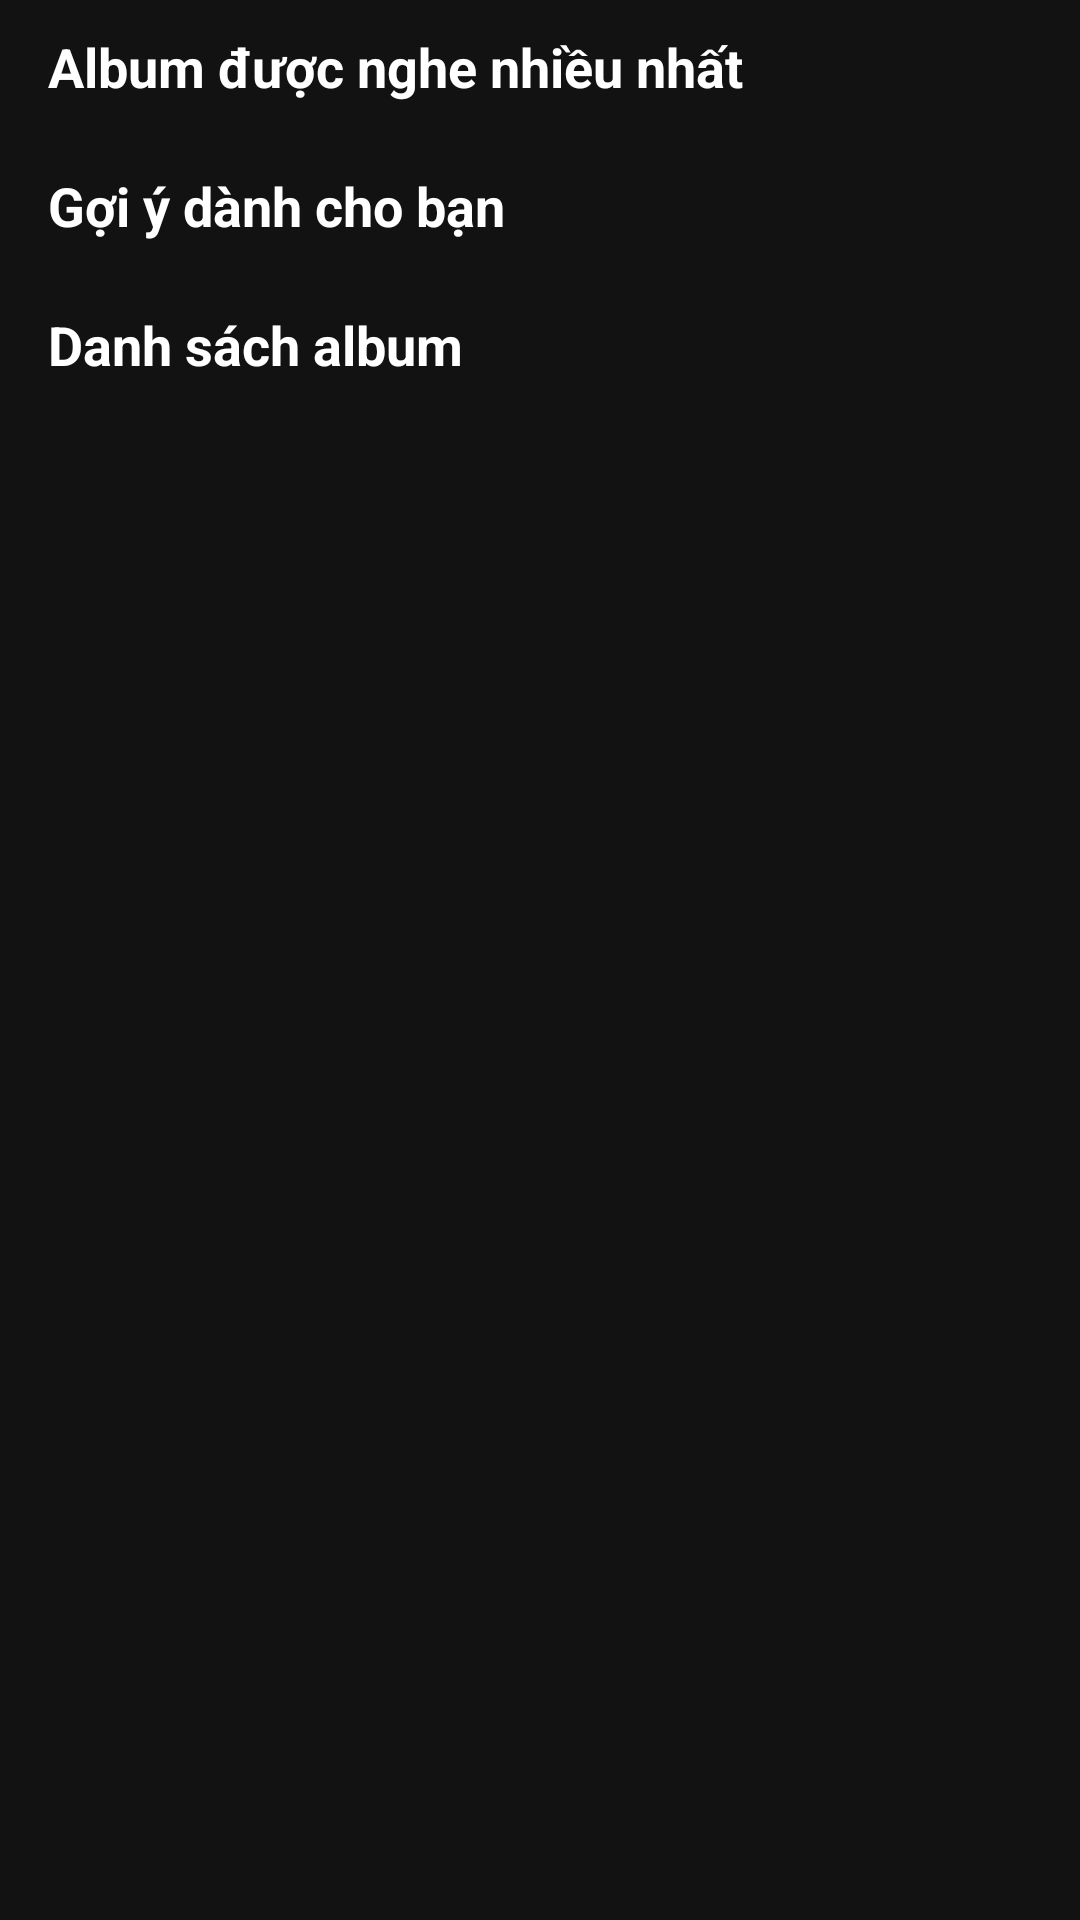

Android layout source for this screen:
<!-- AndroidManifest.xml: application theme Theme.WeTunes -->
<!-- res/layout/fragment_album.xml -->
<?xml version="1.0" encoding="utf-8"?>
<RelativeLayout xmlns:android="http://schemas.android.com/apk/res/android"
    xmlns:tools="http://schemas.android.com/tools"
    android:layout_width="match_parent"
    android:layout_height="match_parent"
    android:background="@color/bg"
    tools:context=".AlbumFragment">

    <androidx.core.widget.NestedScrollView
        android:layout_width="match_parent"
        android:layout_height="match_parent"
        android:clipToPadding="false"
        android:paddingTop="10dp"
        android:paddingBottom="96dp">

        <LinearLayout
            android:layout_width="match_parent"
            android:layout_height="wrap_content"
            android:orientation="vertical"
            android:paddingStart="10dp"
            android:paddingEnd="10dp">

            <TextView
                android:layout_width="match_parent"
                android:layout_height="wrap_content"
                android:paddingStart="6dp"
                android:paddingBottom="8dp"
                android:text="Album được nghe nhiều nhất"
                android:textColor="@color/text_primary"
                android:textSize="18sp"
                android:textStyle="bold" />

            <androidx.recyclerview.widget.RecyclerView
                android:id="@+id/albumTopRecycler"
                android:layout_width="match_parent"
                android:layout_height="wrap_content"
                android:clipToPadding="false"
                android:nestedScrollingEnabled="false"
                android:paddingBottom="14dp" />

            <TextView
                android:layout_width="match_parent"
                android:layout_height="wrap_content"
                android:paddingStart="6dp"
                android:paddingBottom="8dp"
                android:text="Gợi ý dành cho bạn"
                android:textColor="@color/text_primary"
                android:textSize="18sp"
                android:textStyle="bold" />

            <androidx.recyclerview.widget.RecyclerView
                android:id="@+id/albumRecommendedRecycler"
                android:layout_width="match_parent"
                android:layout_height="wrap_content"
                android:clipToPadding="false"
                android:nestedScrollingEnabled="false"
                android:paddingBottom="14dp" />

            <TextView
                android:layout_width="match_parent"
                android:layout_height="wrap_content"
                android:paddingStart="6dp"
                android:paddingBottom="8dp"
                android:text="Danh sách album"
                android:textColor="@color/text_primary"
                android:textSize="18sp"
                android:textStyle="bold" />

            <TextView
                android:id="@+id/albumEmptyText"
                style="@style/Text.Subtitle"
                android:layout_width="match_parent"
                android:layout_height="wrap_content"
                android:paddingStart="6dp"
                android:paddingBottom="10dp"
                android:text="Chưa có album để hiển thị"
                android:visibility="gone" />

            <androidx.recyclerview.widget.RecyclerView
                android:id="@+id/albumListRecycler"
                android:layout_width="match_parent"
                android:layout_height="wrap_content"
                android:clipToPadding="false"
                android:nestedScrollingEnabled="false"
                android:paddingBottom="8dp" />

        </LinearLayout>
    </androidx.core.widget.NestedScrollView>

</RelativeLayout>
<!-- resources referenced by this layout -->
<resources>
  <color name="bg">#121212</color>
  <color name="text_primary">#FFFFFF</color>
  <style name="Text.Subtitle">
          <item name="android:fontFamily">sans-serif</item>
          <item name="android:textSize">14sp</item>
          <item name="android:textColor">@color/text_secondary</item>
      </style>
  <style name="Theme.WeTunes" parent="Theme.MaterialComponents.DayNight.NoActionBar">
          
          <item name="colorPrimary">@color/spotify_green</item>
          <item name="colorPrimaryVariant">@color/spotify_green</item>
          <item name="colorOnPrimary">@color/black</item>
          
          <item name="colorSecondary">@color/spotify_green</item>
          <item name="colorSecondaryVariant">@color/spotify_green</item>
          <item name="colorOnSecondary">@color/black</item>
          
          <item name="colorSurface">@color/surface</item>
          <item name="colorOnSurface">@color/text_primary</item>
          <item name="android:colorBackground">@color/bg</item>
          <item name="colorOnBackground">@color/text_primary</item>
          <item name="android:windowBackground">@color/bg</item>
          
          <item name="android:statusBarColor" tools:targetApi="l">@color/bg</item>
          <item name="android:navigationBarColor" tools:targetApi="l">@color/bg</item>
          
          <item name="android:textColorPrimary">@color/text_primary</item>
          <item name="android:textColorSecondary">@color/text_secondary</item>
      </style>
  <color name="text_secondary">#B3B3B3</color>
  <color name="spotify_green">#1DB954</color>
  <color name="black">#FF000000</color>
  <color name="surface">#1E1E1E</color>
</resources>
